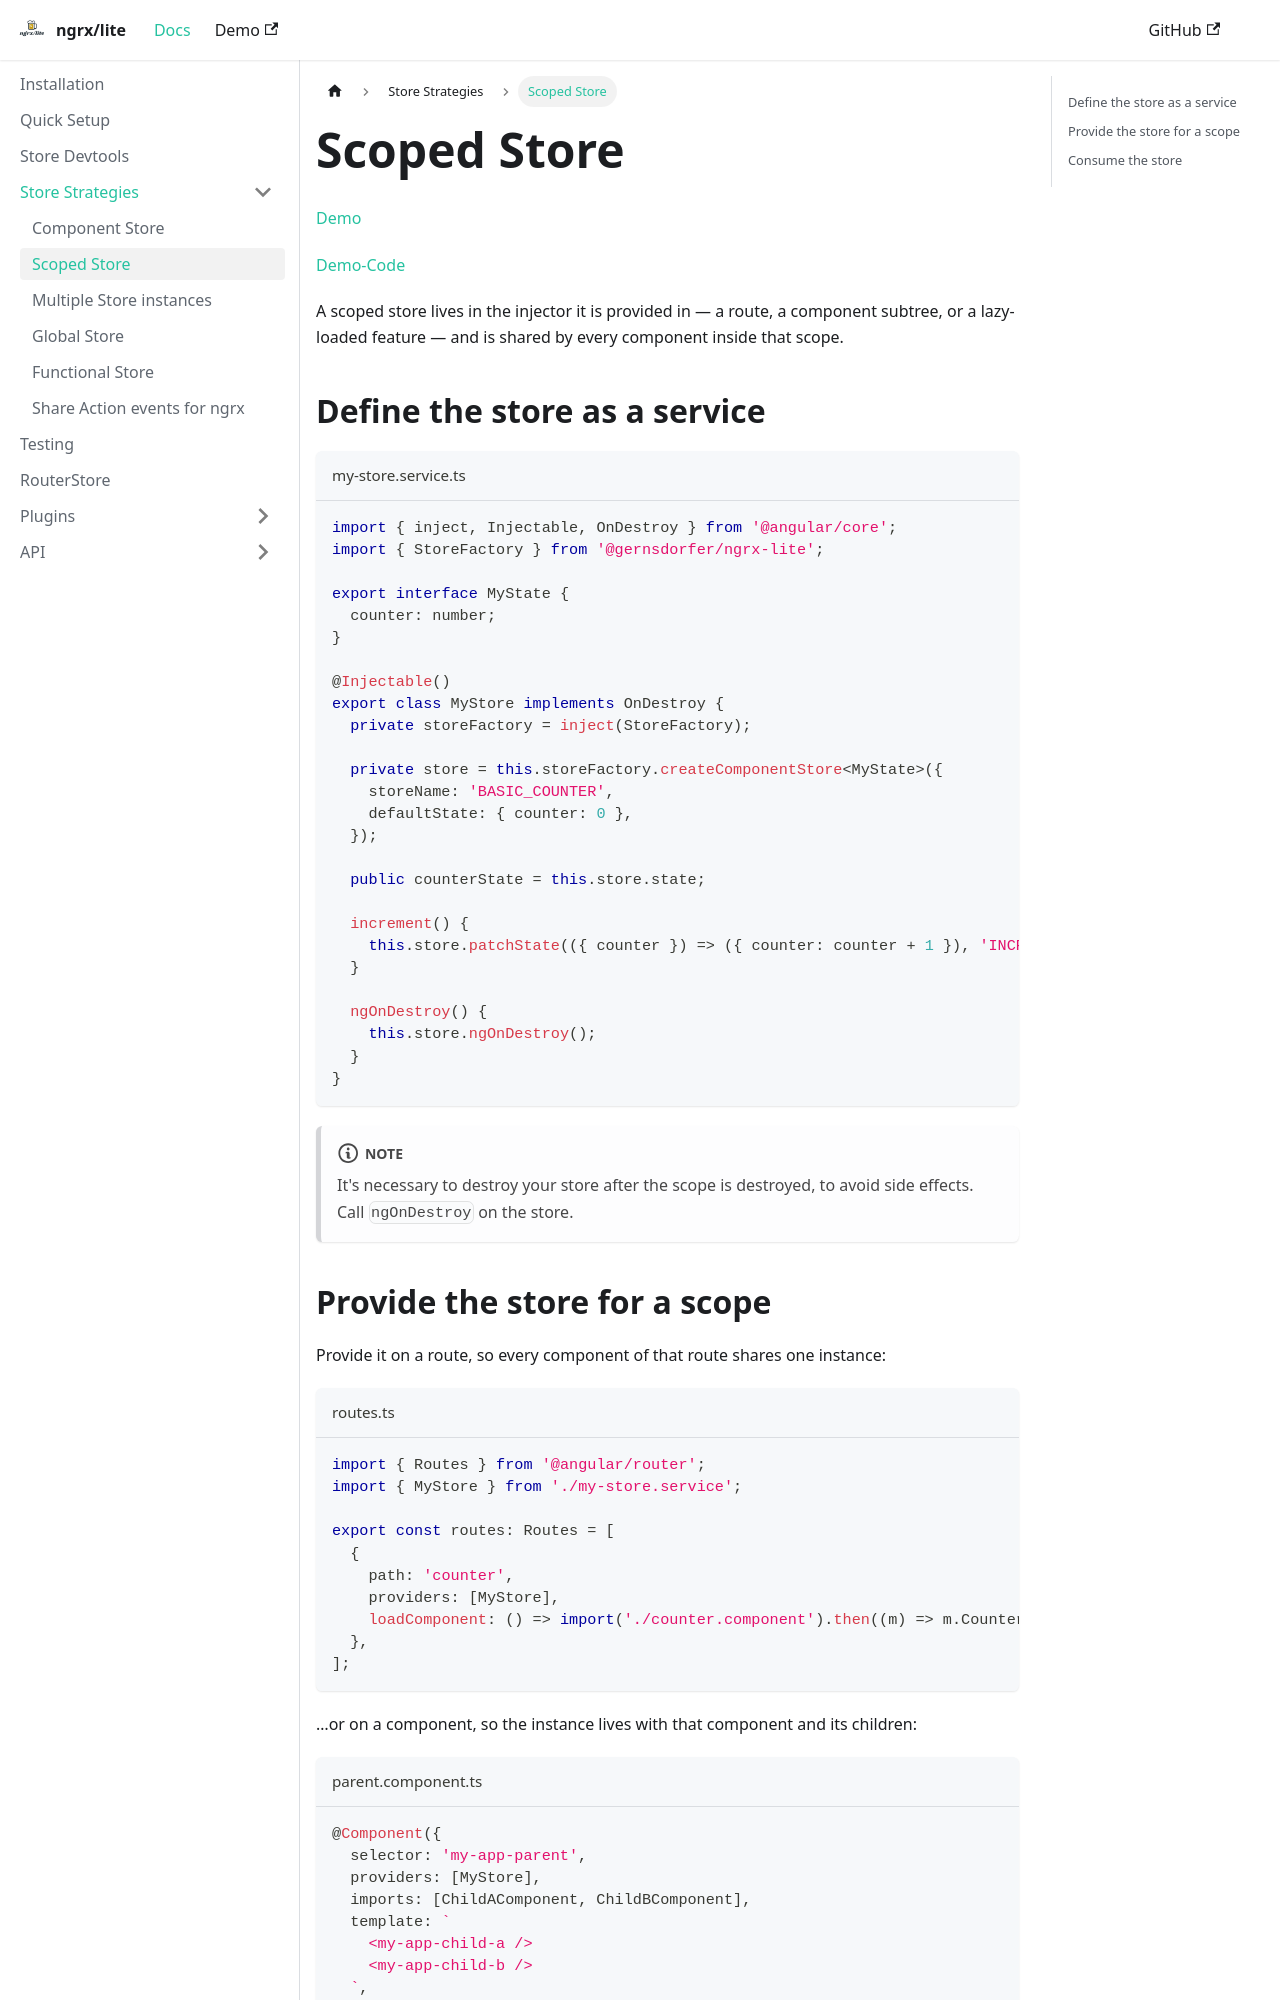

repository: gernsdorfer/ngrx-lite · page: docs/store-strategies/module-store/index.html · generator: docusaurus

---
sidebar_position: 2
---

# Scoped Store

[Demo](https://gernsdorfer.github.io/ngrx-lite/sample-app/#/storage-from-service)

[Demo-Code](https://github.com/gernsdorfer/ngrx-lite/tree/master/apps/sample-app/src/app/component-store/service-counter)

A scoped store lives in the injector it is provided in — a route, a component subtree, or a lazy-loaded feature —
and is shared by every component inside that scope.

## Define the store as a service

```ts title="my-store.service.ts"
import { inject, Injectable, OnDestroy } from '@angular/core';
import { StoreFactory } from '@gernsdorfer/ngrx-lite';

export interface MyState {
  counter: number;
}

@Injectable()
export class MyStore implements OnDestroy {
  private storeFactory = inject(StoreFactory);

  private store = this.storeFactory.createComponentStore<MyState>({
    storeName: 'BASIC_COUNTER',
    defaultState: { counter: 0 },
  });

  public counterState = this.store.state;

  increment() {
    this.store.patchState(({ counter }) => ({ counter: counter + 1 }), 'INCREMENT');
  }

  ngOnDestroy() {
    this.store.ngOnDestroy();
  }
}
```

:::note
It's necessary to destroy your store after the scope is destroyed, to avoid side effects.
Call `ngOnDestroy` on the store.
:::
